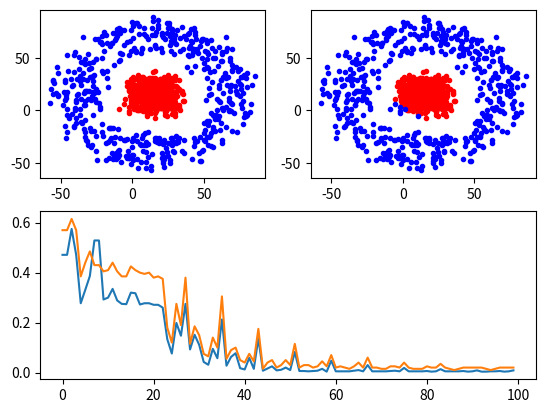

Recreate this plot in Python.

# [redacted]

import numpy as np
import matplotlib.pyplot as plt
import random
import math


# 构造各个分类
def gen_sample():
    data = []
    radius = [0,50]
    for i in range(1000):  # 生成10k个点
        catg = random.randint(0,1)  # 决定分类
        r = random.random()*10
        arg = random.random()*360
        len = r + radius[catg]
        x_c = math.cos(math.radians(arg))*len
        y_c = math.sin(math.radians(arg))*len
        x = random.random()*30 + x_c
        y = random.random()*30 + y_c
        data.append((x,y,catg))
    return data

def plot_dots(data):
    data_asclass = [[] for i in range(2)]
    for d in data:
        data_asclass[int(d[2])].append((d[0],d[1]))
    colors = ['r.','b.','r.','b.']
    for i,d in enumerate(data_asclass):
        # print(d)
        nd = np.array(d)
        plt.plot(nd[:,0],nd[:,1],colors[i])
    plt.draw()

def train(input, output, Whx, Wyh, bh, by):
    """
    完成神经网络的训练过程
    :param input:   输入列向量， 例如 [x,y].T
    :param output:  输出列向量, 例如[0,1,0,0].T
    :param Whx:     x->h 的参数矩阵
    :param Wyh:     h->y 的参数矩阵
    :param bh:      x->h 的偏置向量
    :param by:      h->y 的偏置向量
    :return:
    """
    h_z = np.dot(Whx, input) + bh   # 线性求和
    h_a = 1/(1+np.exp(-1*h_z))      # 经过sigmoid激活函数
    y_z = np.dot(Wyh, h_a) + by
    y_a = 1/(1+np.exp(-1*y_z))
    c_y = (y_a-output)*y_a*(1-y_a)
    dWyh = np.dot(c_y, h_a.T)
    dby = c_y
    c_h = np.dot(Wyh.T, c_y)*h_a*(1-h_a)
    dWhx = np.dot(c_h,input.T)
    dbh = c_h
    return dWhx,dWyh,dbh,dby,c_y

def test(train_set, test_set, Whx, Wyh, bh, by):
    train_tag = [int(x) for x in train_set[:,2]]
    test_tag = [int(x) for x in test_set[:,2]]
    train_pred = []
    test_pred = []

    for i,d in enumerate(train_set):
        input = train_set[i:i+1,0:2].T
        tag = predict(input,Whx,Wyh,bh,by)
        train_pred.append(tag)
    for i,d in enumerate(test_set):
        input = test_set[i:i+1,0:2].T
        tag = predict(input,Whx,Wyh,bh,by)
        test_pred.append(tag)
    # print(train_tag)
    # print(train_pred)
    train_err = 0
    test_err = 0
    for i in range(train_pred.__len__()):
        if train_pred[i]!=int(train_tag[i]):
            train_err += 1
    for i in range(test_pred.__len__()):
        if test_pred[i]!=int(test_tag[i]):
            test_err += 1
    # print(test_tag)
    # print(test_pred)
    train_ratio = train_err / train_pred.__len__()
    test_ratio = test_err / test_pred.__len__()
    return train_err,train_ratio,test_err,test_ratio

def predict(input,Whx,Wyh,bh,by):
    # print('-----------------')
    # print(input)
    h_z = np.dot(Whx, input) + bh   # 线性求和
    h_a = 1/(1+np.exp(-1*h_z))      # 经过sigmoid激活函数
    y_z = np.dot(Wyh, h_a) + by
    y_a = 1/(1+np.exp(-1*y_z))
    # print(y_a)
    tag = np.argmax(y_a)
    return tag



if __name__=='__main__':
    input_dim   = 2
    output_dim  = 2
    hidden_size = 200
    Whx = np.random.randn(hidden_size, input_dim)*0.01
    Wyh = np.random.randn(output_dim, hidden_size)*0.01
    bh  = np.zeros((hidden_size, 1))
    by  = np.zeros((output_dim, 1))
    data = gen_sample()
    plt.subplot(221)
    plot_dots(data)
    ndata = np.array(data)
    train_set = ndata[0:800,:]
    test_set = ndata[800:1000,:]
    train_ratio_list = []
    test_ratio_list = []
    for times in range(10000):
        i = times%train_set.__len__()
        input = train_set[i:i+1,0:2].T
        tag = int(train_set[i,2])
        output = np.zeros((2,1))
        output[tag,0] = 1
        dWhx,dWyh,dbh,dby,c_y = train(input,output,Whx,Wyh,bh,by)
        if times%100==0:
            train_err,train_ratio,test_err,test_ratio = test(train_set,test_set,Whx,Wyh,bh,by)
            print('times:{t}\t train ratio:{tar}\t test ratio: {ter}'.format(tar=train_ratio,ter=test_ratio,t=times))
            train_ratio_list.append(train_ratio)
            test_ratio_list.append(test_ratio)

        for param, dparam in zip([Whx, Wyh, bh, by],
                                 [dWhx,dWyh,dbh,dby]):
            param -= 0.01*dparam
    for i,d in enumerate(ndata):
        input = ndata[i:i+1,0:2].T
        tag = predict(input,Whx,Wyh,bh,by)
        ndata[i,2] = tag
    plt.subplot(222)
    plot_dots(ndata)
    # plt.figure()
    plt.subplot(212)
    plt.plot(train_ratio_list)
    plt.plot(test_ratio_list)
    plt.show()